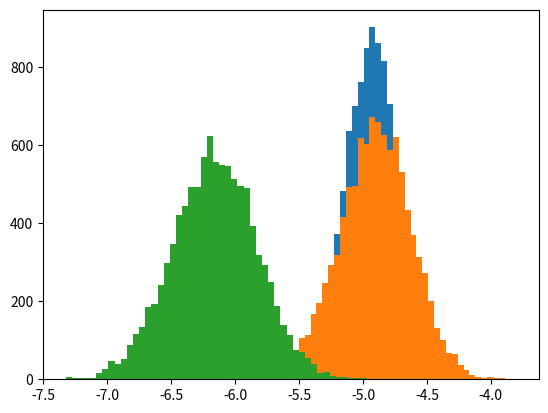

Source code (Python):
## make a gaussian distribution, size N
from scipy.stats import norm
from random import gauss
import numpy as np
from matplotlib.pyplot import show, hist, gca

stdev=3.0
Nlength=500
monte_length=10000
var_point=5
std_correction = norm.ppf(1-var_point/100.0)

assert (var_point*monte_length/100.0)>=2.0

all_std = []
all_var = []
all_es = []
all_sigma=[]

for unused in range(monte_length):

    data=[gauss(0.0, stdev) for Unused in range(Nlength)]
    sigma_est = np.std(data)
    stdev_est = np.mean(data) - std_correction*np.std(data)
    var_est = np.percentile(data, var_point)
    small_data = [x for x in data if x <= var_est]
    es_est = np.mean(small_data)

    all_std.append(stdev_est)
    all_var.append(var_est)
    all_es.append(es_est)
    all_sigma.append(sigma_est)

hist(all_std, bins=50, range=[-6.1, -3.8])
#np.std(all_std)

hist(all_var, bins=50, range=[-6.1, -3.8])
np.std(all_var)

hist(all_es, bins=50)